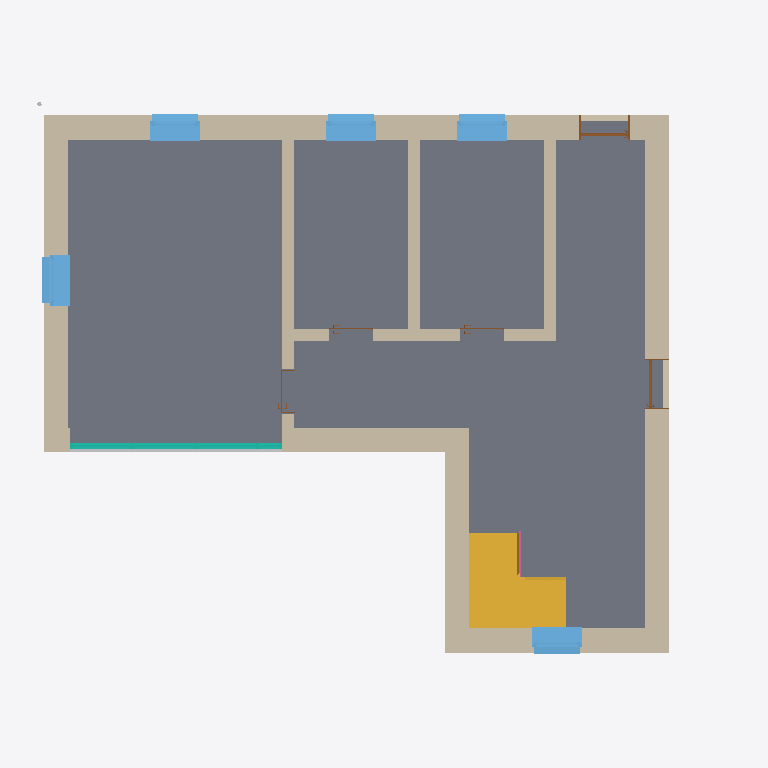
Plan cut of the same IFC building model at storey 'Ground Floor' (level 0.00 m, cut at 1.40 m), seen from above with north up, elements coloured by IFC class: 13 walls (beige), 5 windows (light blue), 5 doors (brown), 2 stairs (yellow), 1 slab (grey), 1 curtain wall (teal), 1 other element (light grey), 1 railing (pink). Cut surfaces are drawn darker.
Extent 14.2 m × 11.3 m × 13.0 m (x, y, z). Storeys (6): Fundamente at -3.20 m; KG at -2.75 m; Ground Floor at 0.00 m; 1. Story at 3.00 m; 2. Story at 6.00 m; DG Mauerwerk at 6.30 m. Elements (95): 37 IfcWall, 21 IfcWindow, 12 IfcDoor, 6 IfcFooting, 6 IfcSlab, 4 IfcRailing, 3 IfcStair, 2 IfcBuildingElementProxy, 2 IfcPipeSegment, 1 IfcCurtainWall, 1 IfcRoof.

HEADER;
FILE_DESCRIPTION(('ViewDefinition []','ExchangeRequirement [Architecture]','Option [Drawing Scale: [number]]','Option [Elements to export: Visible elements (on all stories)]','Option [Partial Structure Display: Entire Model]','Option [IFC Domain: All]','Option [Structural Function: All Elements]','Option [Convert Grid elements: On]','Option [Split complex elements: Off]','[24 more]'),'2;1');
FILE_NAME('muster_house_05_20210813__IFC4.ifc','2021-08-13T09:03:14',(''),(''),'The EXPRESS Data Manager Version 5.02.0100.09 : 26 Sep 2013','IFC file generated by GRAPHISOFT ARCHICAD 24.0.0 INT FULL Windows version (IFC add-on version: 3008 INT FULL).','');
FILE_SCHEMA(('IFC4'));
ENDSEC;
DATA;
#70=IFCPROJECT('344O7vICcwH8qAEnwJDjSU',#12,'Project',$,$,$,$,(#66),#53);
#91=IFCSITE('20FpTZCqJy2vhVJYtjuIce',#12,'Site',$,$,#88,$,$,.ELEMENT.,$,$,$,$,$);
#116=IFCBUILDING('00tMo7QcxqWdIGvc4sMN2A',#12,'Building',$,$,#114,$,$,.ELEMENT.,$,$,$);
#131=IFCBUILDINGSTOREY('3PnEgFAq15f80o6NPZllAk',#12,'Fundamente',$,$,#129,$,'Fundamente',.ELEMENT.,-3200.0);
#1111=IFCBUILDINGSTOREY('0Qd8Fmma52ugOCrIIifj9X',#12,'KG',$,$,#1110,$,'KG',.ELEMENT.,-2750.0);
#7821=IFCBUILDINGSTOREY('2RgLVrVuv8SQzbUqU4jwZE',#12,'Ground Floor',$,$,#7820,$,'EG',.ELEMENT.,0.0);
#26887=IFCBUILDINGSTOREY('2CzgVtOn5AUvqX1wubGxaF',#12,'1. Story',$,$,#26886,$,'OG',.ELEMENT.,3000.0);
#43074=IFCBUILDINGSTOREY('2H05yx1s17v9JgsUE7uQA4',#12,'2. Story',$,$,#43073,$,'DG',.ELEMENT.,6000.0);
#46397=IFCBUILDINGSTOREY('29id$oZJX0Xe1aPLYBWK5o',#12,'DG Mauerwerk',$,$,#46396,$,'DG Mauerwerk',.ELEMENT.,6300.0);
#17699=IFCSLAB('2Lsb668nD2ehgfDwLb8wtn',#12,'Geschossdecke:STB 20.0  FB 10.0:396862',$,$,#17651,#17696,'396862',.FLOOR.);
#8290=IFCWALL('3NTC3RNu59df$4iz0vxVkd',#12,'Basiswand:MW 36.5 WD 12.0:396622',$,$,#8209,#8281,'396622',.NOTDEFINED.);
#12862=IFCWALL('0zjaCxjTz1hQNPbBxN6PbT',#12,'Basiswand:MW 36.5 WD 12.0:396705',$,$,#12542,#12848,'396705',.NOTDEFINED.);
#7954=IFCWALL('1Fl1KCxG5AW83gFBgt9Heq',#12,'Basiswand:MW 36.5 WD 12.0:396343',$,$,#7839,#7945,'396343',.NOTDEFINED.);
#21942=IFCWALL('22M0rHjKLBwwd4Ab1m$EuA',#12,'Basiswand:MW 36.5 WD 12.0:411764',$,$,#21879,#21933,'411764',.NOTDEFINED.);
#8141=IFCWALL('28RFSD9NvDQxb9wa0QLy4q',#12,'Basiswand:MW 36.5 WD 12.0:396564',$,$,#8027,#8132,'396564',.NOTDEFINED.);
#26253=IFCSTAIR('0xLvGUd3jBJ8euS5WjQstf',#12,'Zusammengebaute Treppe:Treppe:445182',$,'Zusammengebaute Treppe:Standard:254445',#26252,$,'445182',.NOTDEFINED.);
#22049=IFCWALL('17ctSZflX2NOe7nQBGLAVl',#12,'Basiswand:MW 36.5 WD 12.0:412461',$,$,#22008,#22045,'412461',.NOTDEFINED.);
#6177=IFCSTAIR('2HvYW7Xn9DJxOpQ4mDARvn',#12,'Zusammengebaute Treppe:Treppe:457031',$,'Zusammengebaute Treppe:Standard:254445',#6176,$,'457031',.NOTDEFINED.);
#17876=IFCWALL('34VfgaQyb0DfdzIJRpmpJV',#12,'Basiswand:MW 24.0:400765',$,$,#17835,#17872,'400765',.STANDARD.);
#19290=IFCWALL('1pfyHvpVb9QPJN73gM0DjV',#12,'Basiswand:MW 24.0:405631',$,$,#19249,#19286,'405631',.STANDARD.);
#19185=IFCWALL('2ofHBk2vDCShzxPzDggB3S',#12,'Basiswand:MW 24.0:401116',$,$,#19144,#19181,'401116',.STANDARD.);
#19395=IFCWALL('27AkRy19T1sfX$NAJsYrVe',#12,'Basiswand:MW 24.0:405706',$,$,#19354,#19391,'405706',.STANDARD.);
#22240=IFCWINDOW('2ew1YtmyL9YALbeyKXC$AK',#12,'Fenster 1-flg - Anschlag:1.01 x 1.01:417436',$,$,#22229,#22237,'417436',$,$,.WINDOW.,$,$);
#17471=IFCWINDOW('0rcdJuUP55m96P9JqoWHdm',#12,'Fenster 1-flg - Anschlag:1.01 x 1.01:410347',$,$,#17178,#17462,'410347',$,$,.WINDOW.,$,$);
#17540=IFCWINDOW('1NBtEEnYb7KQ$ITykpClVH',#12,'Fenster 1-flg - Anschlag:1.01 x 1.01:417353',$,$,#17529,#17537,'417353',$,$,.WINDOW.,$,$);
#17601=IFCWINDOW('26SsQ98D92gPdaxJNp1ijh',#12,'Fenster 1-flg - Anschlag:1.01 x 1.01:417481',$,$,#17590,#17598,'417481',$,$,.WINDOW.,$,$);
#22301=IFCWINDOW('074nw$Cof7GQGcnC5cXsLz',#12,'Fenster 1-flg - Anschlag:1.01 x 1.01:436805',$,$,#22290,#22298,'436805',$,$,.WINDOW.,$,$);
#23051=IFCCURTAINWALL('0084_Qy0b0bRQjujVlAU0N',#12,'Fassade:Raster 1.25 x 2.25m - mit Pfosten:416181',$,'Fassade:Raster 1.25 x 2.25m - mit Pfosten:104234',#23050,$,'416181',.NOTDEFINED.);
#22383=IFCBUILDINGELEMENTPROXY('0VqR4ZJJXAsOrvWcCfxWwv',#12,'Dämmung:Dämmung:451508',$,$,#22351,#22380,'451508',.NOTDEFINED.);
#1413=IFCWALL('3G7Lh0T9z31PRnTYX5XwUS',#12,'Basiswand:STB 20.0 WD 12.0 2 putz:391606',$,$,#1328,#1404,'391606',.NOTDEFINED.);
#1235=IFCWALL('3kzBUh3bL5pBYYQJSqi3Jr',#12,'Basiswand:STB 20.0 WD 12.0 2 putz:391605',$,$,#1129,#1226,'391605',.NOTDEFINED.);
#17126=IFCDOOR('3KuotFr4j68xG9R1sWwxpF',#12,'Eingangstür 1-flg - Glasband:1.01 x 2.135:407572',$,$,#12947,#17117,'407572',$,$,.DOOR.,$,$);
#12486=IFCDOOR('3HAFKOUNTFWh35JbzYzk_4',#12,'Eingangstür 1-flg - Glasfüllung:1.01 x 2.135:424546',$,$,#8358,#12477,'424546',$,$,.DOOR.,$,$);
#22977=IFCRAILING('348rvSRmj7SROj67$7UeNz',#12,'Geländer:Stahl (3) - Vertikal:445517',$,$,#22535,#22968,'445517',.NOTDEFINED.);
#19080=IFCDOOR('2r7METKVj6JAUQOYWcjfQb',#12,'Drehflügel 1-flg - Stahlzarge:88.5 x 2.26:401387',$,$,#17980,#19071,'401387',2360.0,885.0,.DOOR.,$,$);
#20651=IFCDOOR('2fDNkzawDFHfVw0o_VtEm$',#12,'Drehflügel 1-flg - Stahlzarge:88.5 x 2.26:429657',$,$,#19551,#20642,'429657',2360.0,885.0,.DOOR.,$,$);
#21815=IFCDOOR('3Od8HK8yTEhB36HiqueZSy',#12,'Drehflügel 1-flg - Stahlzarge:88.5 x 2.26:429543',$,$,#20715,#21806,'429543',2360.0,885.0,.DOOR.,$,$);
#22165=IFCWALL('22JKSchMD9yQBolAdnQ5mW',#12,'Basiswand:MW 36.5 WD 12.0:414419',$,$,#22124,#22161,'414419',.NOTDEFINED.);
ENDSEC;